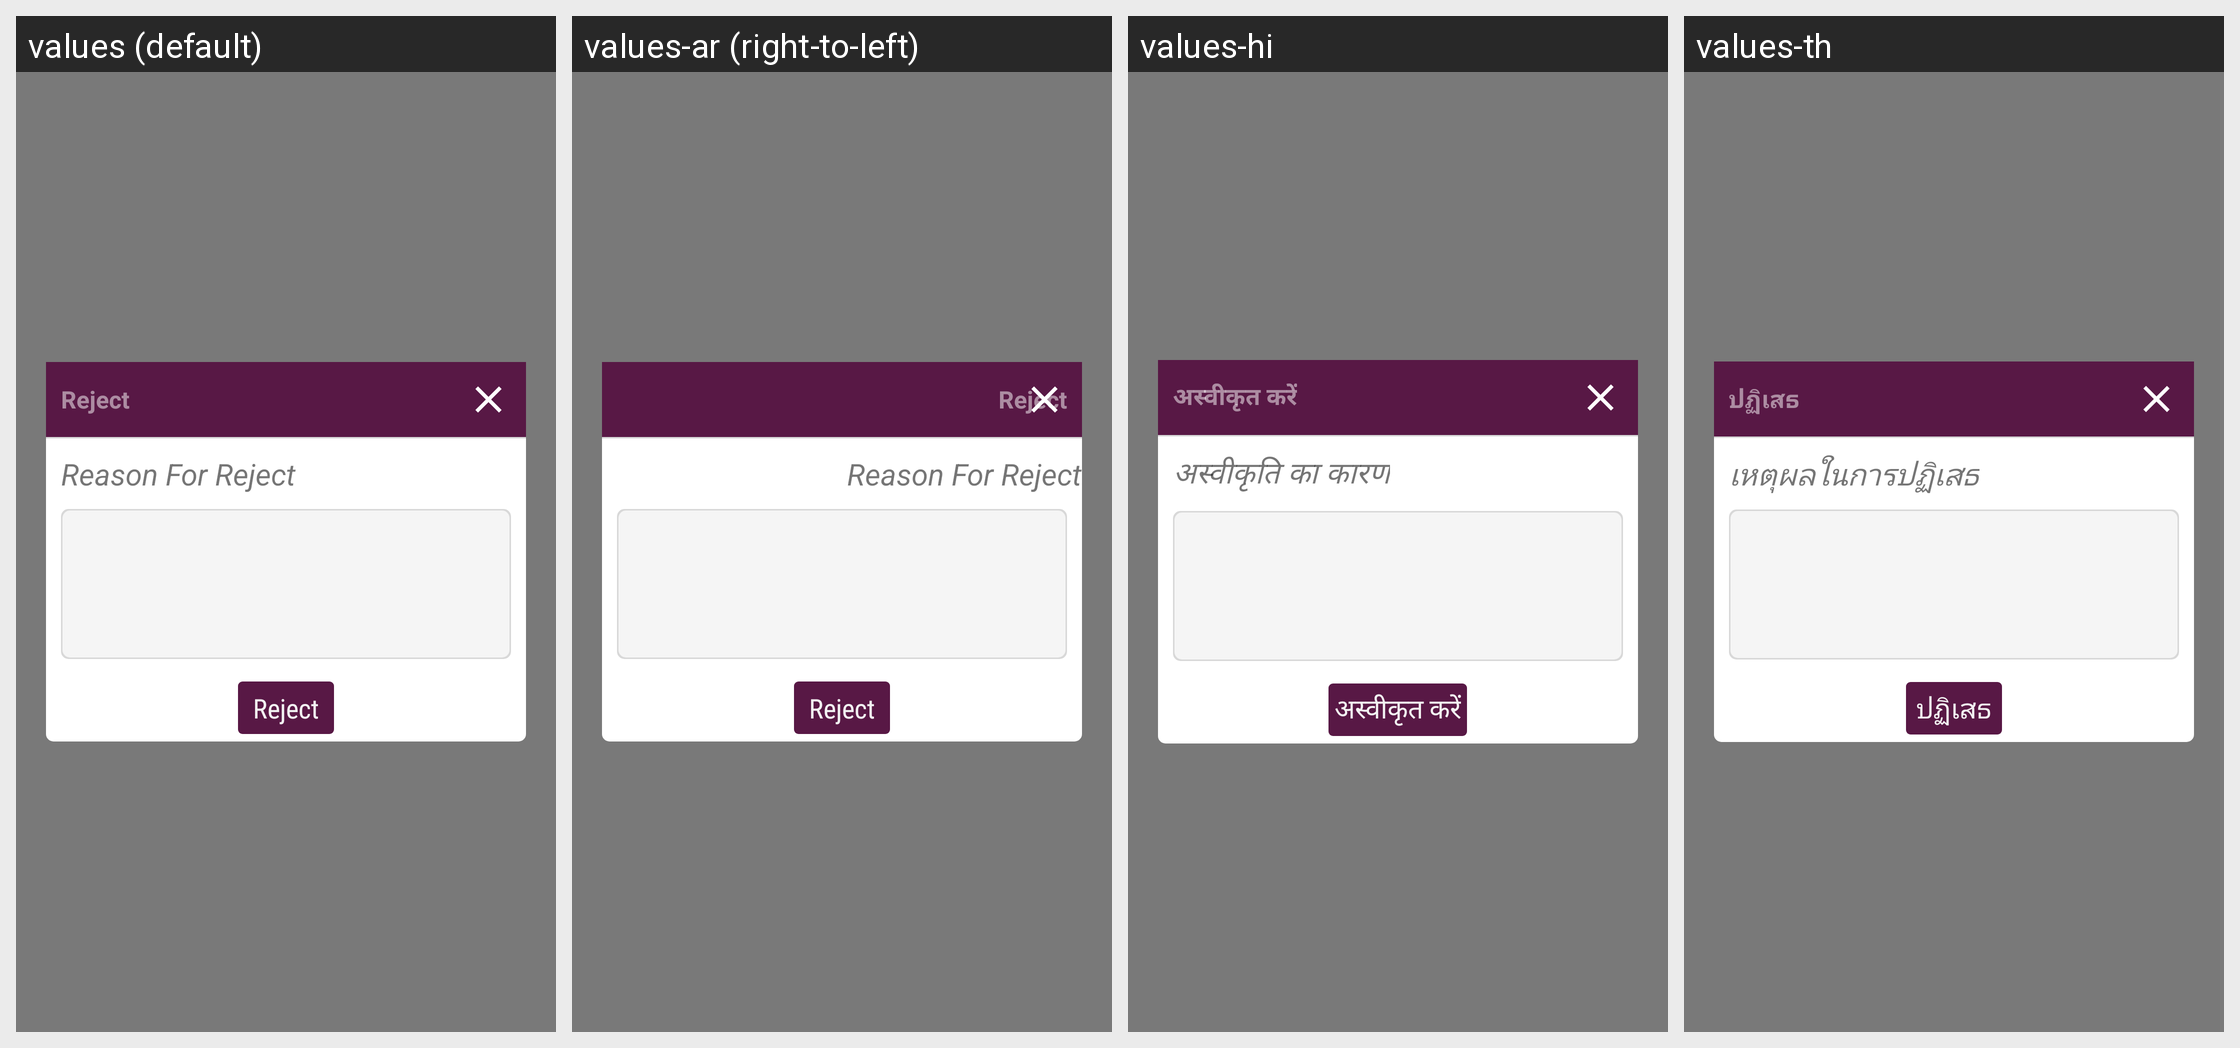

Translations of the strings shown on this Android screen, per locale in the grid:
Android screen res/layout/request_meeting_reject_popup.xml rendered under 4 locales, left to right: values (default), values-ar (right-to-left), values-hi, values-th. Device: Nexus 5 (rendered at 1080×1920; each locale shown at half size, 540×960, under a caption strip naming it); theme AppTheme.FullScreen.
Other locales in the repository, not shown: values-de, values-es, values-fr, values-it, values-ms, values-si.
Strings drawn on this screen, with the default value and each locale's value (text and hints the layout hard-codes, and strings that could not be matched under every locale, appear in the picture but are not listed):

reject
  values: Reject
  values-ar: Reject  [not translated; the default value is used]
  values-hi: अस्वीकृत करें
  values-th: ปฏิเสธ

reason_for_reject
  values: Reason For Reject
  values-ar: Reason For Reject  [not translated; the default value is used]
  values-hi: अस्वीकृति का कारण
  values-th: เหตุผลในการปฏิเสธ
